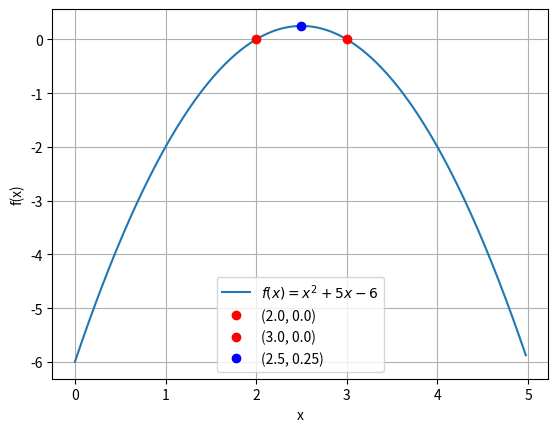

Here is the Python script that generated this plot:
import matplotlib.pyplot as plt
import numpy as np

x = []
y = []

def f(x):
    y = -x**2+5*x-6
    return y

for i in np.arange(0,5,0.025):
    x.append(i)
    y.append(f(i))

xtop = x[y.index(max(y))]
ytop = max(y)

plt.grid()
plt.plot(x, y, label="$f(x)=x^2+5x-6$")
for i in x:
    if f(i) == 0:
        plt.plot(i, f(i), "ro", label="({}, {})".format(i, f(i)))
        print("Nullpunkt:", i)
plt.plot(xtop, ytop, "bo", label="({}, {})".format(xtop, ytop))
print("Toppunkt:", xtop, ytop)
plt.xlabel("x")
plt.ylabel("f(x)")
plt.legend()
plt.show()